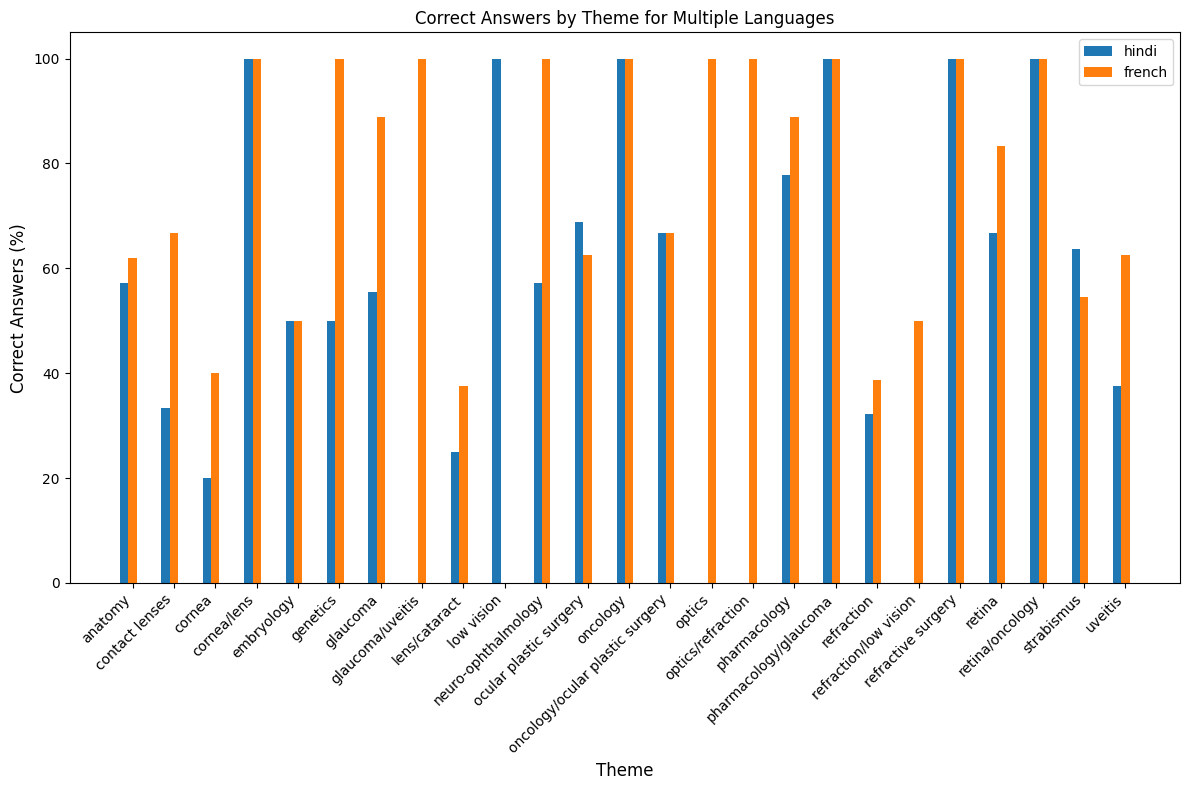

Source data for this figure (header and first rows):
theme, match_hindi, match_french, Total, responses_hindi (%), responses_french (%)
anatomy, 12, 13, 21, 57.14, 61.9
contact lenses, 1, 2, 3, 33.33, 66.67
cornea, 2, 4, 10, 20.0, 40.0
cornea/lens, 1, 1, 1, 100.0, 100.0
embryology, 1, 1, 2, 50.0, 50.0
genetics, 1, 2, 2, 50.0, 100.0
glaucoma, 5, 8, 9, 55.56, 88.89
glaucoma/uveitis, 0, 1, 1, 0.0, 100.0
lens/cataract, 2, 3, 8, 25.0, 37.5
low vision, 1, 0, 1, 100.0, 0.0
neuro-ophthalmology, 4, 7, 7, 57.14, 100.0
ocular plastic surgery, 11, 10, 16, 68.75, 62.5
oncology, 1, 1, 1, 100.0, 100.0
oncology/ocular plastic surgery, 2, 2, 3, 66.67, 66.67
optics, 0, 1, 1, 0.0, 100.0
optics/refraction, 0, 1, 1, 0.0, 100.0
pharmacology, 7, 8, 9, 77.78, 88.89
pharmacology/glaucoma, 1, 1, 1, 100.0, 100.0
refraction, 10, 12, 31, 32.26, 38.71
refraction/low vision, 0, 1, 2, 0.0, 50.0
refractive surgery, 2, 2, 2, 100.0, 100.0
retina, 8, 10, 12, 66.67, 83.33
retina/oncology, 1, 1, 1, 100.0, 100.0
strabismus, 7, 6, 11, 63.64, 54.55
uveitis, 3, 5, 8, 37.5, 62.5
